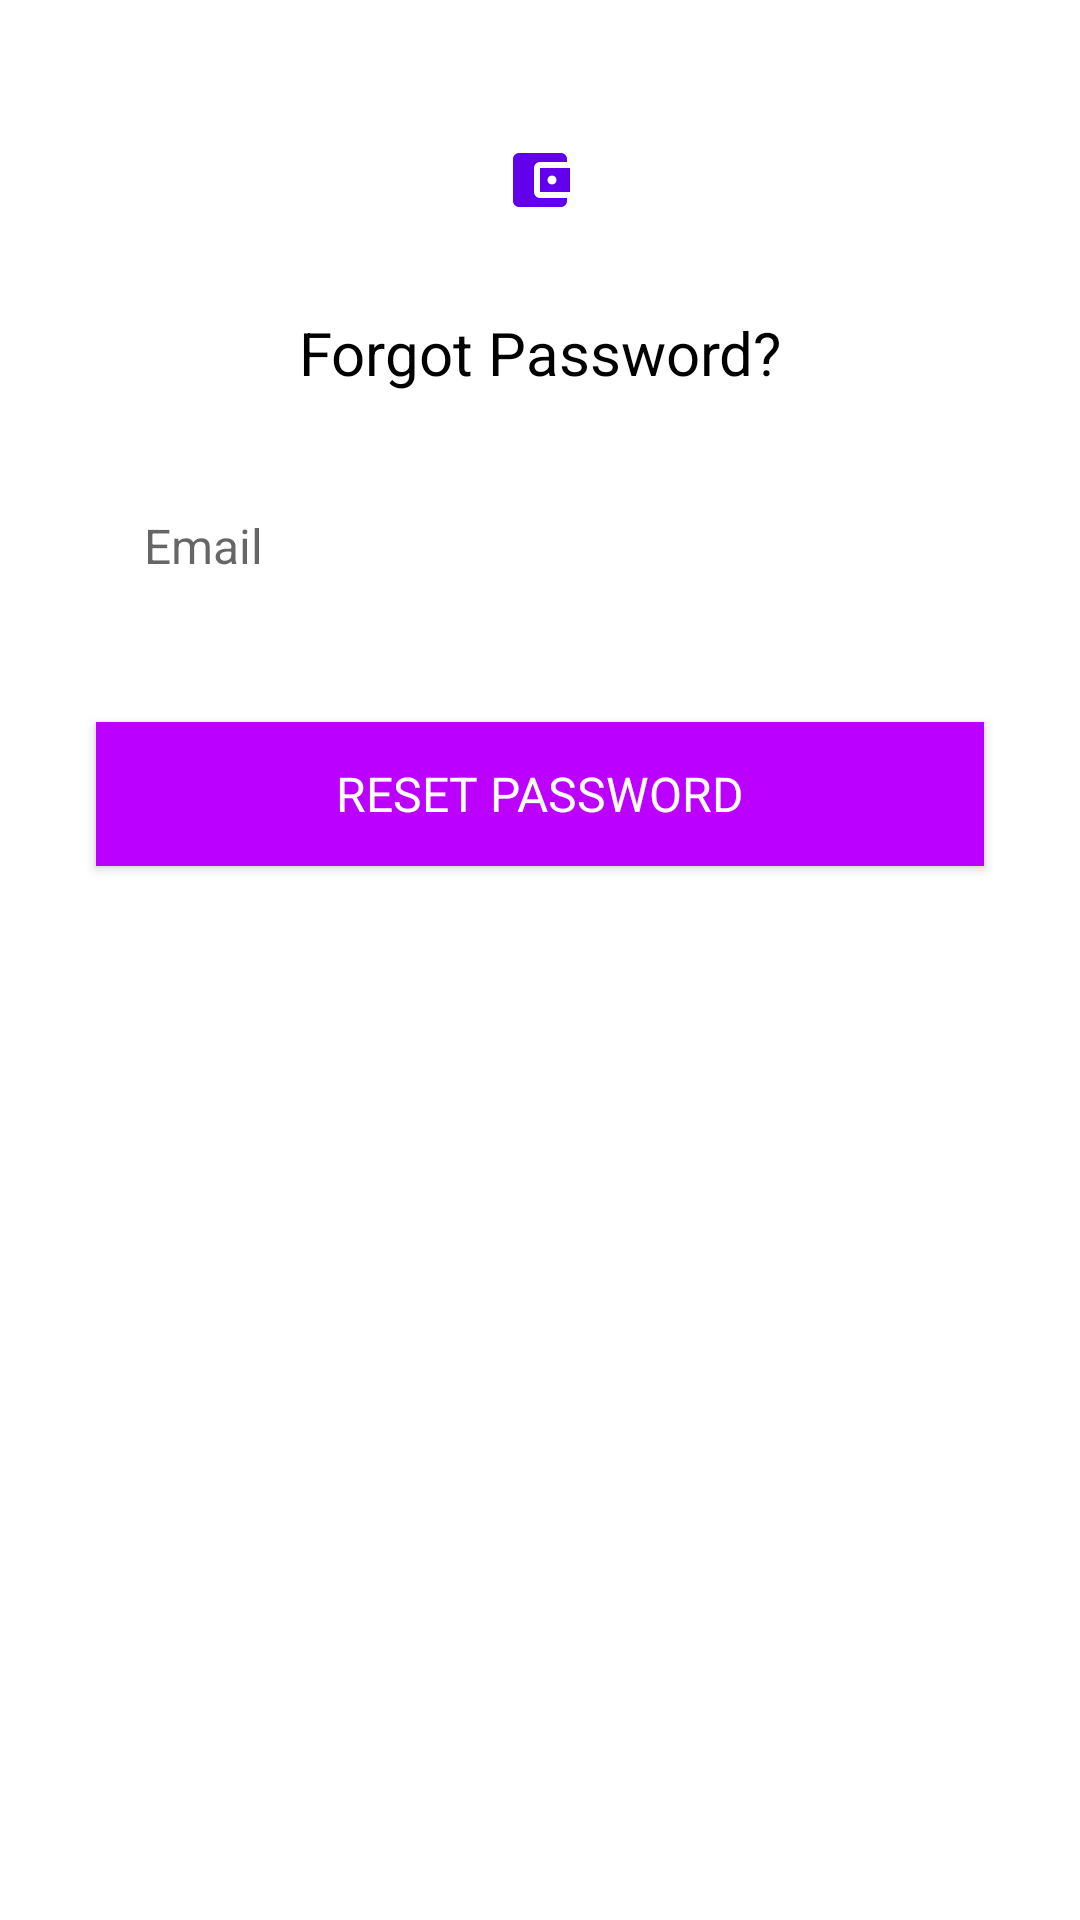

The Android layout XML behind this screen, and the referenced resources:
<!-- AndroidManifest.xml: application theme Theme.Expensio -->
<!-- res/layout/activity_forgot_password.xml -->
<?xml version="1.0" encoding="utf-8"?>
<RelativeLayout xmlns:android="http://schemas.android.com/apk/res/android"
    android:layout_width="match_parent"
    android:layout_height="match_parent"
    android:background="@color/white">

    <ImageView
        android:id="@+id/imageView_logo"
        android:layout_width="wrap_content"
        android:layout_height="wrap_content"
        android:layout_centerHorizontal="true"
        android:layout_marginTop="48dp"
        android:src="@drawable/logo" />

    <TextView
        android:id="@+id/textView_forgot_password"
        android:layout_width="wrap_content"
        android:layout_height="wrap_content"
        android:layout_below="@id/imageView_logo"
        android:layout_centerHorizontal="true"
        android:layout_marginTop="32dp"
        android:text="@string/forgot_password"
        android:textColor="@color/black"
        android:textSize="20sp" />

    <EditText
        android:id="@+id/editText_email"
        android:layout_width="match_parent"
        android:layout_height="wrap_content"
        android:layout_below="@id/textView_forgot_password"
        android:layout_marginStart="32dp"
        android:layout_marginTop="24dp"
        android:layout_marginEnd="32dp"
        android:background="@color/colorWhite"
        android:hint="@string/email"
        android:inputType="textEmailAddress"
        android:maxLines="1"
        android:padding="16dp"
        android:textColor="@color/black"
        android:textSize="16sp" />

    <Button
        android:id="@+id/button_reset_password"
        android:layout_width="match_parent"
        android:layout_height="wrap_content"
        android:layout_below="@id/editText_email"
        android:layout_marginStart="32dp"
        android:layout_marginEnd="32dp"
        android:layout_marginTop="32dp"
        android:background="@color/colorAccent"
        android:text="Reset Password"
        android:textColor="@color/white"
        android:textSize="16sp" />

</RelativeLayout>
<!-- resources referenced by this layout -->
<resources>
  <color name="colorAccent">#bc00ff</color>
  <color name="colorWhite">#FFFFFF</color>
  <!-- drawable logo (drawable) -->
  <vector android:height="24dp" android:tint="#6200EE"
      android:viewportHeight="24" android:viewportWidth="24"
      android:width="24dp" xmlns:android="http://schemas.android.com/apk/res/android">
      <path android:fillColor="@android:color/white" android:pathData="M21,18v1c0,1.1 -0.9,2 -2,2L5,21c-1.11,0 -2,-0.9 -2,-2L3,5c0,-1.1 0.89,-2 2,-2h14c1.1,0 2,0.9 2,2v1h-9c-1.11,0 -2,0.9 -2,2v8c0,1.1 0.89,2 2,2h9zM12,16h10L22,8L12,8v8zM16,13.5c-0.83,0 -1.5,-0.67 -1.5,-1.5s0.67,-1.5 1.5,-1.5 1.5,0.67 1.5,1.5 -0.67,1.5 -1.5,1.5z"/>
  </vector>
  <string name="email">Email</string>
  <string name="forgot_password">Forgot Password?</string>
  <style name="Theme.Expensio" parent="Theme.MaterialComponents.DayNight.NoActionBar">
          
          <item name="colorPrimary">@color/colorAccent</item>
          <item name="colorPrimaryVariant">@color/black</item>
          <item name="colorOnPrimary">@color/colorTextPrimary</item>
  
          
          <item name="colorSecondary">@color/colorAccent</item>
          <item name="colorSecondaryVariant">@color/colorAccent</item>
          <item name="colorOnSecondary">@color/black</item>
  
          
          <item name="android:statusBarColor">@color/colorPageBackground</item>
  
          
          <item name="toolbarStyle">@style/ToolBarStyle</item>
          <item name="titleTextColor">@color/colorTextPrimary</item>
  
          
          <item name="bottomAppBarStyle">@style/BottomAppBarStyle</item>
  
          <item name="fontFamily">@font/open_sans_variable_font</item>
  
          <item name="editTextStyle">@style/EditTextStyle</item>
  
          <item name="textAppearanceButton">@style/TextAppearanceButton</item>
  
      </style>
  <color name="colorTextPrimary">#000000</color>
  <color name="colorPageBackground">#FFFFFF</color>
  <style name="ToolBarStyle" parent="Widget.AppCompat.Toolbar">
          <item name="background">@color/colorPageBackground</item>
          <item name="titleTextStyle">@style/ToolBar.TitleTextStyle</item>
          <item name="elevation">0dp</item>
          <item name="contentInsetStart">00dp</item>
          <item name="contentInsetEnd">20dp</item>
          <item name="windowActionBarOverlay">@null</item>
      </style>
  <style name="BottomAppBarStyle" parent="Widget.MaterialComponents.BottomAppBar">
          <item name="backgroundTint">@color/colorBoxBackground</item>
      </style>
  <style name="EditTextStyle" parent="Widget.AppCompat.EditText">
          <item name="android:background">@drawable/rounded_edit_text</item>
          <item name="android:layout_marginTop">15dp</item>
          <item name="android:drawablePadding">10dp</item>
          <item name="android:paddingStart">10dp</item>
          <item name="android:textSize">16dp</item>
      </style>
  <style name="TextAppearanceButton" parent="TextAppearance.AppCompat.Button">
          <item name="android:textAllCaps">false</item>
          <item name="android:textColor">@color/colorPageBackground</item>
      </style>
  <style name="ToolBar.TitleTextStyle" parent="Widget.AppCompat.Toolbar">
          <item name="android:textColor">@color/colorTextPrimary</item>
      </style>
  <color name="colorBoxBackground">#e9e9e9</color>
  <!-- drawable rounded_edit_text (drawable) -->
  <selector xmlns:android="http://schemas.android.com/apk/res/android">
      <item>
          <shape>
              <solid android:color="@android:color/background_dark" />
              <stroke
                  android:width="0dp"
                  android:color="@android:color/transparent" />
              <corners android:radius="50dp" />
          </shape>
      </item>
  </selector>
  <!-- not gathered from this repository: default colours our renderer supplied (Android Studio template values) -->
  <color name="black">#FF000000</color>
  <color name="white">#FFFFFFFF</color>
</resources>
